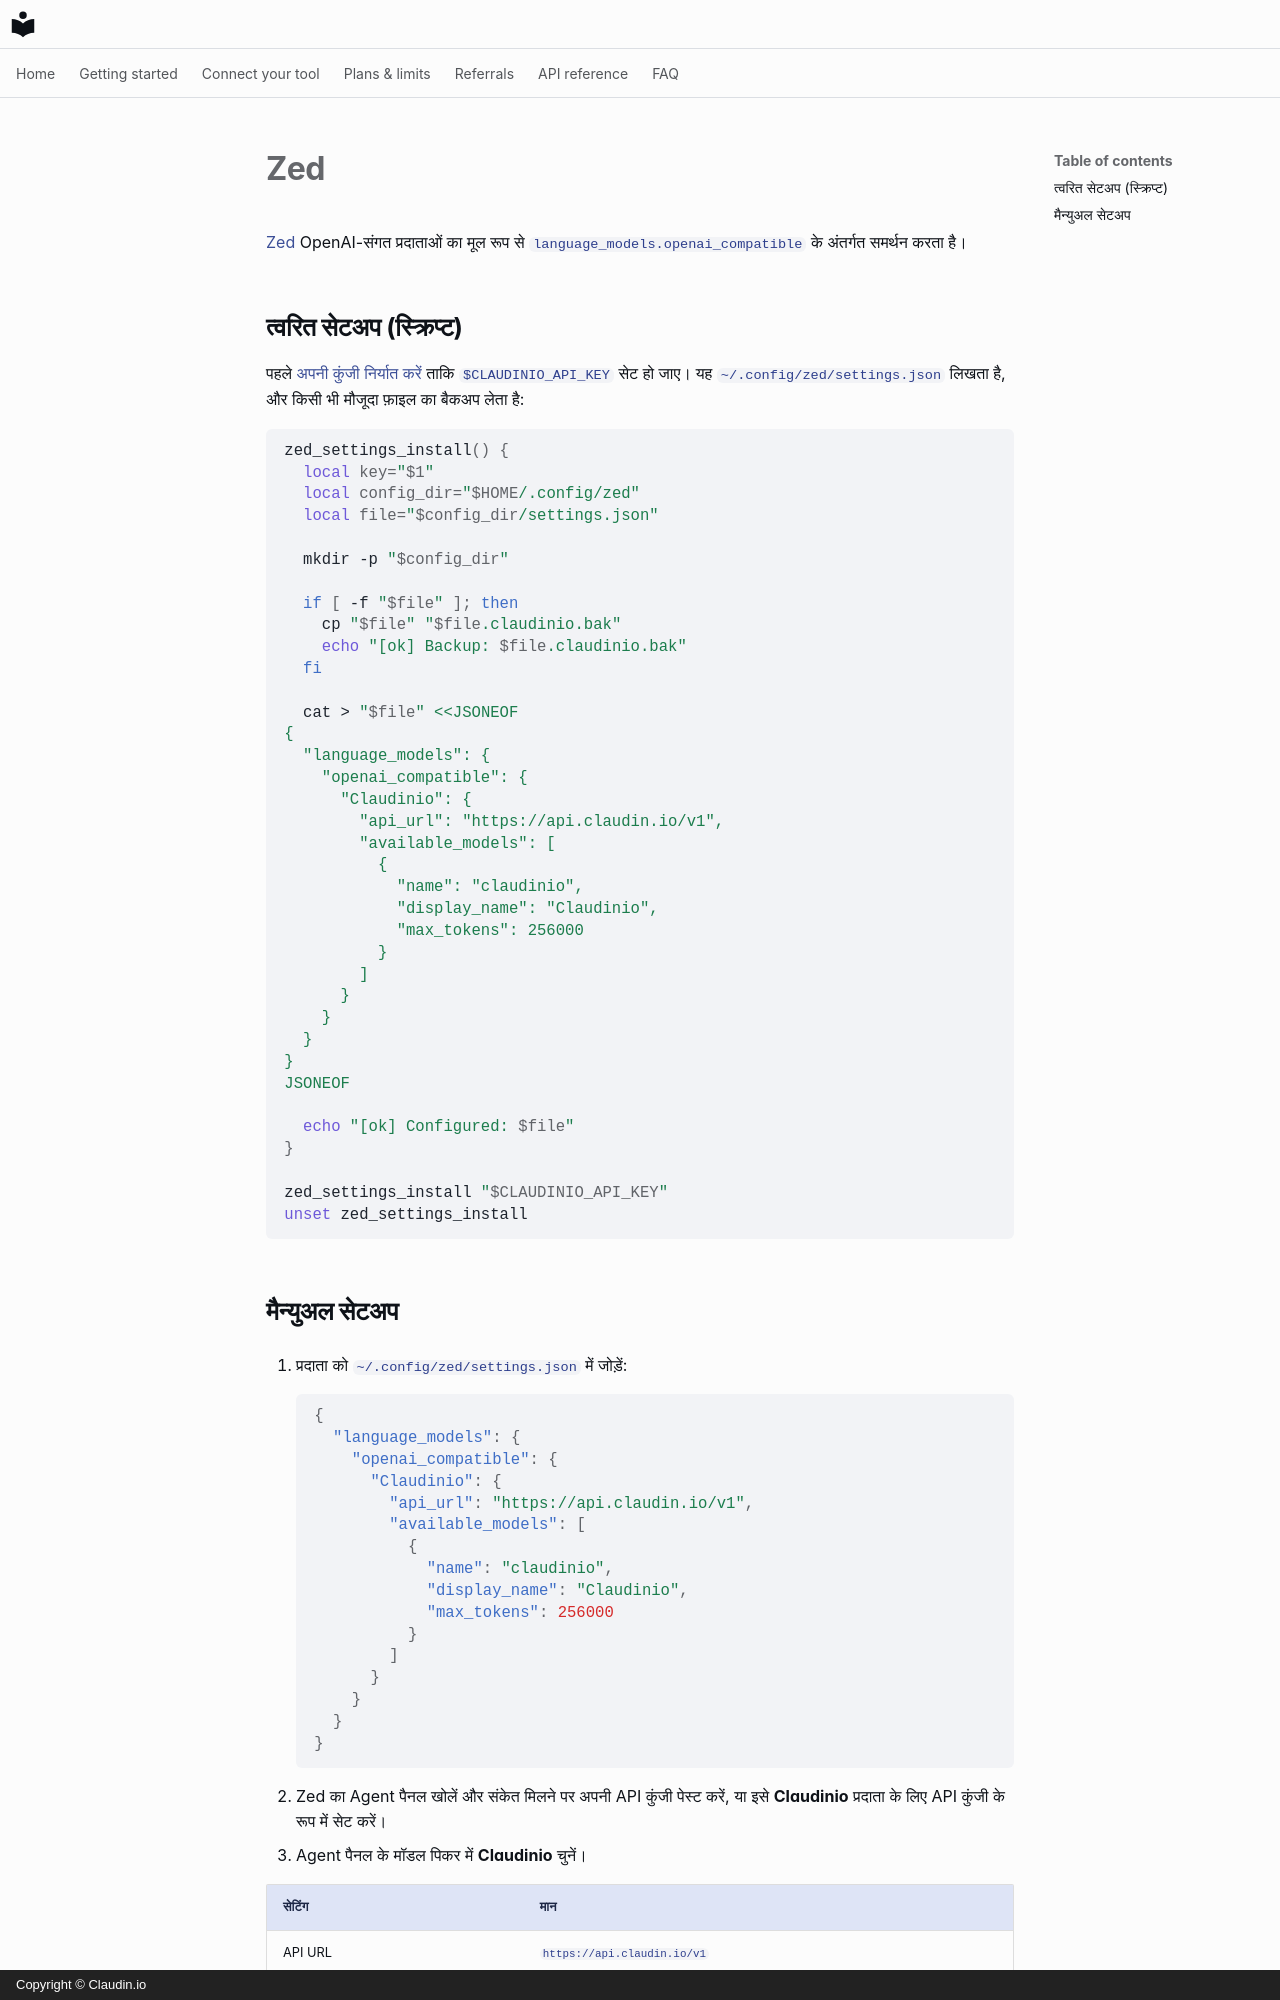

repository: claudin-io/docs · page: clients/zed.hi/index.html · generator: mkdocs · copyright: Copyright © Claudin.io

# Zed

[Zed](https://zed.dev) OpenAI-संगत प्रदाताओं का मूल रूप से `language_models.openai_compatible` के अंतर्गत समर्थन करता है।

## त्वरित सेटअप (स्क्रिप्ट)

पहले [अपनी कुंजी निर्यात करें](../getting-started/set-your-key.md) ताकि `$CLAUDINIO_API_KEY` सेट हो जाए। यह `~/.config/zed/settings.json` लिखता है, और किसी भी मौजूदा फ़ाइल का बैकअप लेता है:

```bash
zed_settings_install() {
  local key="$1"
  local config_dir="$HOME/.config/zed"
  local file="$config_dir/settings.json"

  mkdir -p "$config_dir"

  if [ -f "$file" ]; then
    cp "$file" "$file.claudinio.bak"
    echo "[ok] Backup: $file.claudinio.bak"
  fi

  cat > "$file" <<JSONEOF
{
  "language_models": {
    "openai_compatible": {
      "Claudinio": {
        "api_url": "https://api.claudin.io/v1",
        "available_models": [
          {
            "name": "claudinio",
            "display_name": "Claudinio",
            "max_tokens": 256000
          }
        ]
      }
    }
  }
}
JSONEOF

  echo "[ok] Configured: $file"
}

zed_settings_install "$CLAUDINIO_API_KEY"
unset zed_settings_install
```
